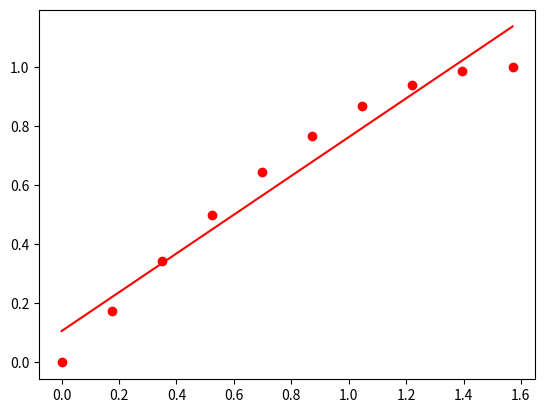

Source code (Python):
import numpy as np
import scipy
import matplotlib.pyplot as plt


x=np.linspace(0,np.pi/2,10)
y=np.sin(x)
line=np.polyfit(x,y,deg=1)

plt.plot(x,y,'or')
plt.plot(x,np.polyval(line,x),'r')

plt.show()